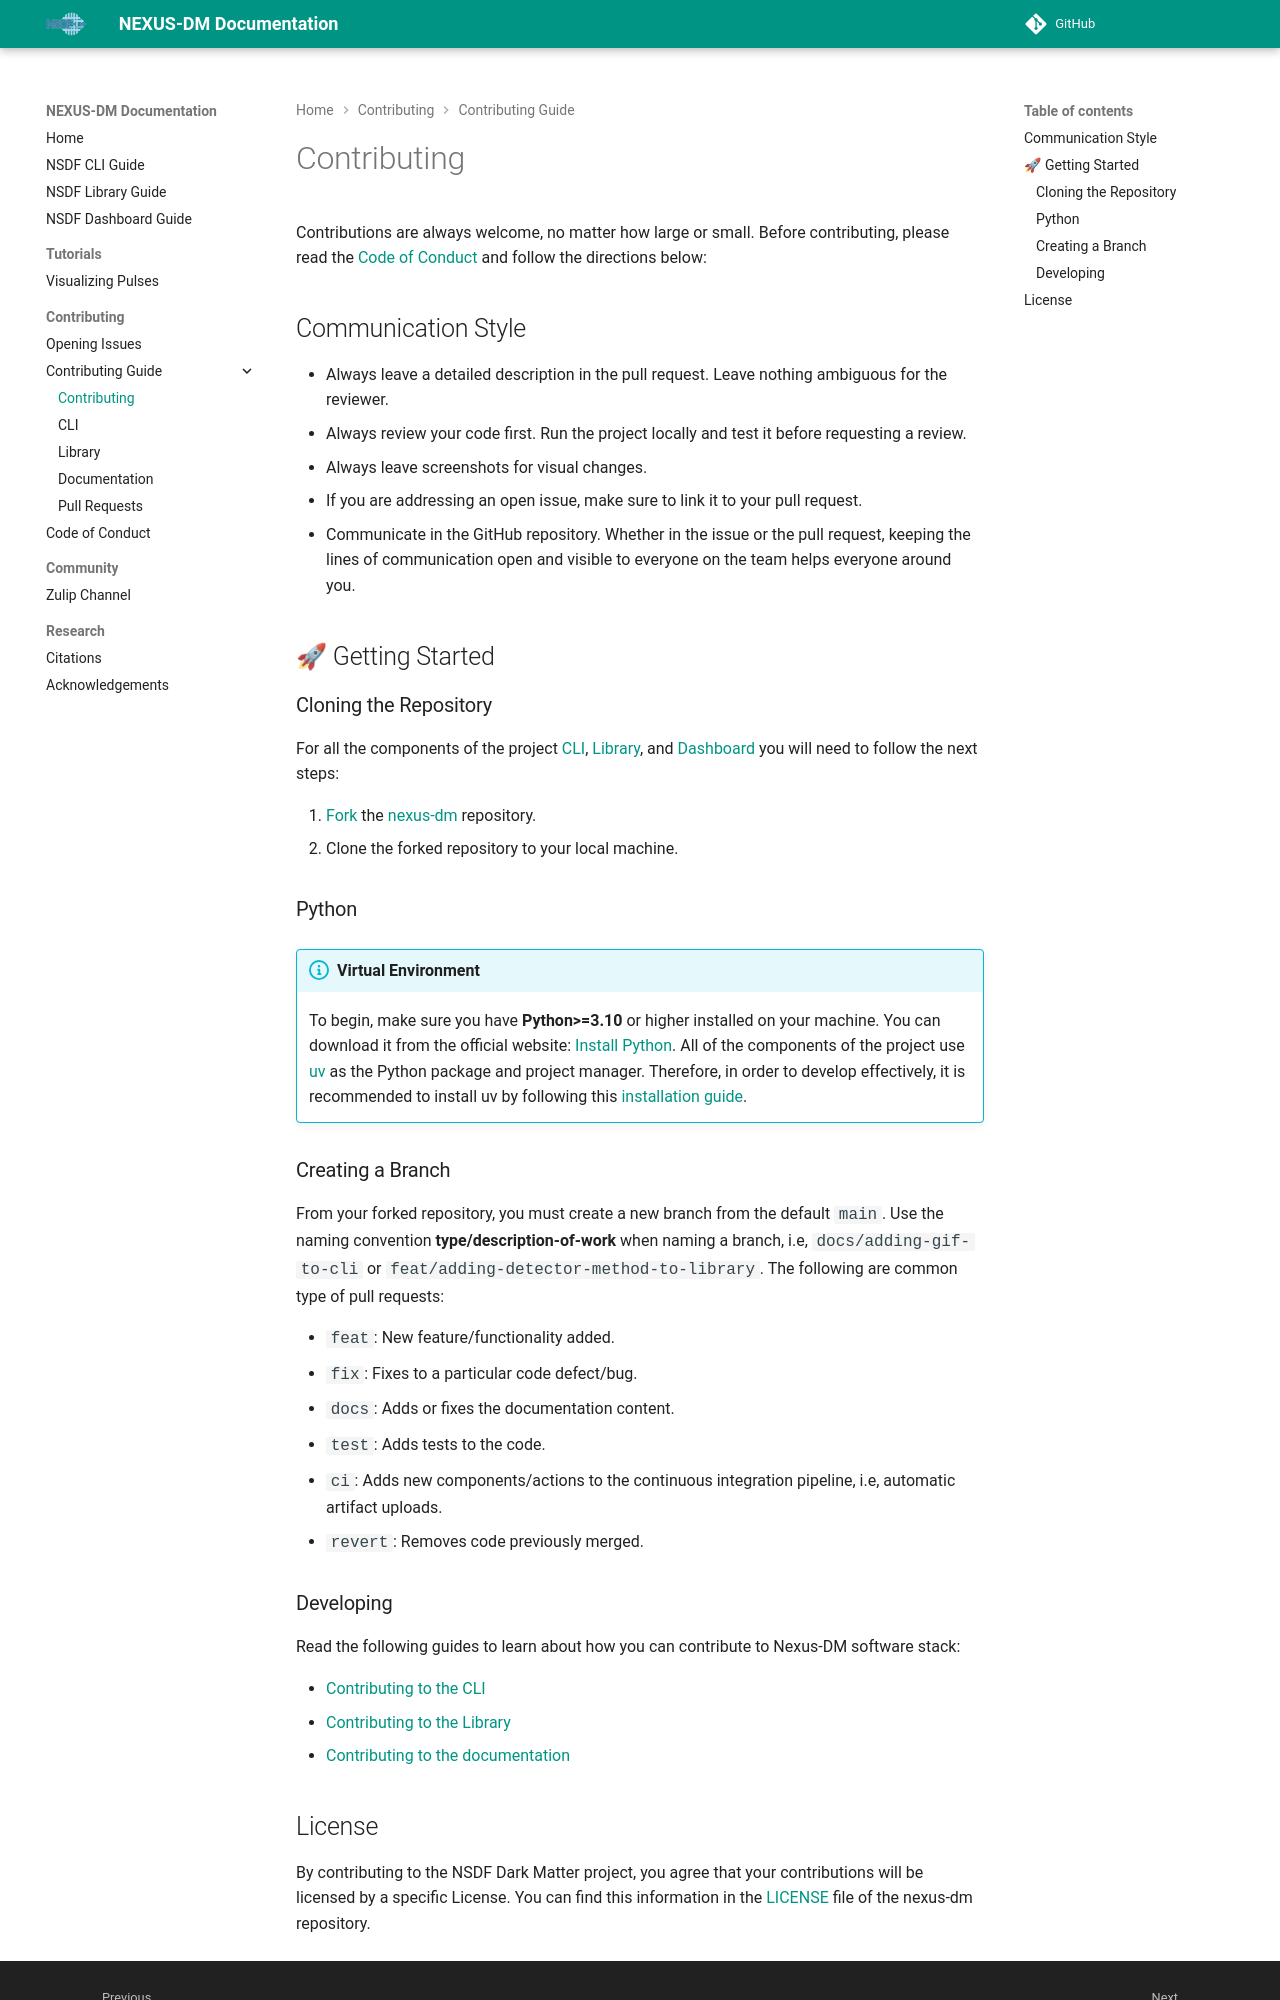

repository: nsdf-fabric/nexus-dm · page: contributing/index.html · generator: mkdocs

# Contributing

Contributions are always welcome, no matter how large or small. Before contributing, please read the [Code of Conduct](./CODE_OF_CONDUCT.md) and follow the directions below:

## Communication Style

- Always leave a detailed description in the pull request. Leave nothing ambiguous for the reviewer.
- Always review your code first. Run the project locally and test it before requesting a review.
- Always leave screenshots for visual changes.
- If you are addressing an open issue, make sure to link it to your pull request.
- Communicate in the GitHub repository. Whether in the issue or the pull request, keeping the lines of communication open and visible to everyone on the team helps everyone around you.

## 🚀 Getting Started

### Cloning the Repository

For all the components of the project [CLI](./cli.md), [Library](./library.md), and [Dashboard](./dashboard.md) you will need to follow the next steps:

1. [Fork](https://docs.github.com/en/pull-requests/collaborating-with-pull-requests/working-with-forks/fork-a-repo) the [nexus-dm](https://github.com/nsdf-fabric/nexus-dm) repository.
2. Clone the forked repository to your local machine.

### Python

!!! info "Virtual Environment"

    To begin, make sure you have **Python>=3.10** or higher installed on your machine. You can download it from the official website: [Install Python](https://www.python.org/downloads/).
    All of the components of the project use [uv](https://docs.astral.sh/uv/) as the Python package and project manager. Therefore, in order to develop effectively, it is recommended to install uv
    by following this [installation guide](https://docs.astral.sh/uv/getting-started/installation/).

### Creating a Branch

From your forked repository, you must create a new branch from the default `main`. Use the naming convention **type/description-of-work** when naming a branch, i.e, `docs/adding-gif-to-cli` or `feat/adding-detector-method-to-library`.
The following are common type of pull requests:

- `feat`: New feature/functionality added.
- `fix`: Fixes to a particular code defect/bug.
- `docs`: Adds or fixes the documentation content.
- `test`: Adds tests to the code.
- `ci`: Adds new components/actions to the continuous integration pipeline, i.e, automatic artifact uploads.
- `revert`: Removes code previously merged.

### Developing

Read the following guides to learn about how you can contribute to Nexus-DM software stack:

- [Contributing to the CLI](./cli_contrib.md)
- [Contributing to the Library](./library_contrib.md)
- [Contributing to the documentation](./documentation_contrib.md)
